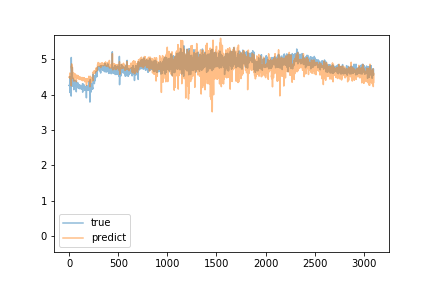

Data behind this chart, as committed beside it:
predict, true
4.497, 4.26
4.502, 4.27
4.488, 4.25
4.508, 4.27
4.505, 4.28
4.517, 4.29
4.505, 4.51
4.611, 4.25
4.524, 4.06
4.461, 4.27
4.507, 4.28
4.502, 4.25
4.473, 4.27
4.501, 4.28
4.514, 4.27
4.504, 4.48
4.587, 4.27
4.536, 4.3
4.56, 4.28
4.531, 4.3
4.537, 3.96
4.247, 5.05
4.803, 4.73
4.816, 4.69
4.743, 4.66
4.868, 4.25
4.648, 4.24
4.473, 4.32
4.468, 4.31
4.499, 4.36
4.497, 4.34
4.537, 4.77
4.774, 4.43
4.658, 4.27
4.603, 4.28
4.553, 4.31
4.557, 4.28
4.468, 4.24
4.49, 4.47
4.619, 4.36
4.558, 4.29
4.544, 4.36
4.534, 4.38
4.618, 4.33
4.55, 4.29
4.556, 4.25
4.519, 4.28
4.53, 4.14
4.382, 4.28
4.466, 4.3
4.488, 4.27
4.486, 4.3
4.515, 4.39
4.596, 4.27
4.546, 4.29
4.572, 4.3
4.529, 4.33
4.554, 4.31
4.555, 4.41
4.584, 4.32
... 3,042 more rows
